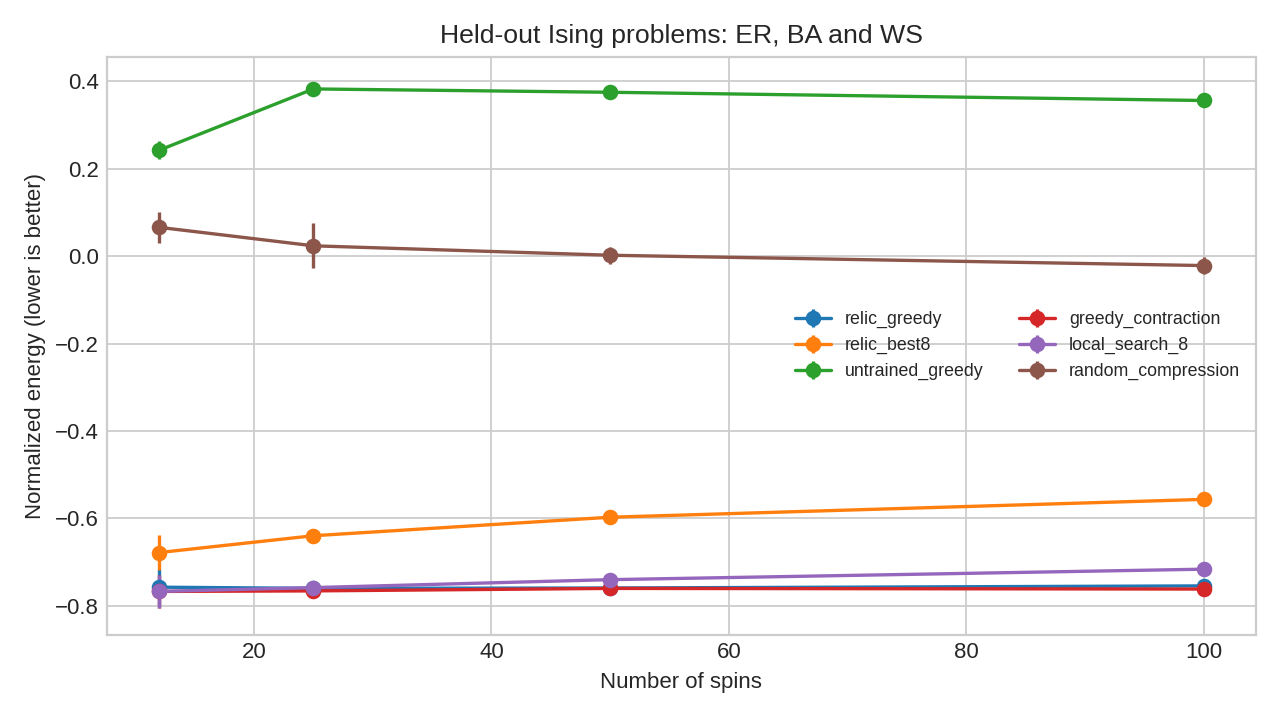

The file beside this chart, header and first rows:
instance, topology, n, seed, method, energy, normalized_energy, exact_energy, absolute_gap, normalized_gap, optimal, seconds
ising_ER_12_0, ER, 12, 0, relic_greedy, -38.55, -0.6078, -41.56, 3.009, 0.04745, 0, 0.008564
ising_ER_12_0, ER, 12, 0, relic_best8, -41.56, -0.6553, -41.56, 0.0, 0.0, 1, 0.0317
ising_ER_12_0, ER, 12, 0, untrained_greedy, 46.83, 0.7383, -41.56, 88.39, 1.394, 0, 0.003648
ising_ER_12_0, ER, 12, 0, random_compression, -9.641, -0.152, -41.56, 31.92, 0.5033, 0, 0.0002621
ising_ER_12_0, ER, 12, 0, greedy_contraction, -41.56, -0.6553, -41.56, 0.0, 0.0, 1, 0.0001353
ising_ER_12_0, ER, 12, 0, local_search_8, -41.56, -0.6553, -41.56, 0.0, 0.0, 1, 0.0003292
ising_ER_12_0, ER, 12, 1, relic_greedy, -38.4, -0.6054, -41.56, 3.165, 0.0499, 0, 0.003795
ising_ER_12_0, ER, 12, 1, relic_best8, -41.56, -0.6553, -41.56, 0.0, 0.0, 1, 0.03008
ising_ER_12_0, ER, 12, 1, untrained_greedy, 9.791, 0.1544, -41.56, 51.35, 0.8096, 0, 0.003694
ising_ER_12_0, ER, 12, 1, random_compression, 22.62, 0.3567, -41.56, 64.18, 1.012, 0, 0.0002389
ising_ER_12_0, ER, 12, 1, greedy_contraction, -41.56, -0.6553, -41.56, 0.0, 0.0, 1, 0.0001268
ising_ER_12_0, ER, 12, 1, local_search_8, -41.56, -0.6553, -41.56, 0.0, 0.0, 1, 0.0002985
ising_ER_12_0, ER, 12, 2, relic_greedy, -41.56, -0.6553, -41.56, 0.0, 0.0, 1, 0.003943
ising_ER_12_0, ER, 12, 2, relic_best8, -26.09, -0.4113, -41.56, 15.47, 0.2439, 0, 0.03031
ising_ER_12_0, ER, 12, 2, untrained_greedy, -33.31, -0.5252, -41.56, 8.252, 0.1301, 0, 0.003667
ising_ER_12_0, ER, 12, 2, random_compression, 13.78, 0.2173, -41.56, 55.34, 0.8725, 0, 0.0002251
ising_ER_12_0, ER, 12, 2, greedy_contraction, -41.56, -0.6553, -41.56, 0.0, 0.0, 1, 0.0001304
ising_ER_12_0, ER, 12, 2, local_search_8, -41.56, -0.6553, -41.56, 0.0, 0.0, 1, 0.0002982
ising_ER_12_1, ER, 12, 0, relic_greedy, -61.46, -0.694, -61.46, 7.105427357601002e-15, 8.023515049648386e-17, 1, 0.003931
ising_ER_12_1, ER, 12, 0, relic_best8, -61.46, -0.694, -61.46, 7.105427357601002e-15, 8.023515049648386e-17, 1, 0.03114
ising_ER_12_1, ER, 12, 0, untrained_greedy, 46.23, 0.522, -61.46, 107.7, 1.216, 0, 0.003791
ising_ER_12_1, ER, 12, 0, random_compression, 11.59, 0.1308, -61.46, 73.05, 0.8248, 0, 0.000246
ising_ER_12_1, ER, 12, 0, greedy_contraction, -61.46, -0.694, -61.46, 7.105427357601002e-15, 8.023515049648386e-17, 1, 0.000138
ising_ER_12_1, ER, 12, 0, local_search_8, -61.46, -0.694, -61.46, 7.105427357601002e-15, 8.023515049648386e-17, 1, 0.0003016
ising_ER_12_1, ER, 12, 1, relic_greedy, -61.46, -0.694, -61.46, 7.105427357601002e-15, 8.023515049648386e-17, 1, 0.003757
ising_ER_12_1, ER, 12, 1, relic_best8, -61.46, -0.694, -61.46, 7.105427357601002e-15, 8.023515049648386e-17, 1, 0.03123
ising_ER_12_1, ER, 12, 1, untrained_greedy, 38.75, 0.4376, -61.46, 100.2, 1.132, 0, 0.003868
ising_ER_12_1, ER, 12, 1, random_compression, 32.11, 0.3626, -61.46, 93.57, 1.057, 0, 0.0002512
ising_ER_12_1, ER, 12, 1, greedy_contraction, -61.46, -0.694, -61.46, 7.105427357601002e-15, 8.023515049648386e-17, 1, 0.0001347
ising_ER_12_1, ER, 12, 1, local_search_8, -61.46, -0.694, -61.46, 7.105427357601002e-15, 8.023515049648386e-17, 1, 0.0003044
ising_ER_12_1, ER, 12, 2, relic_greedy, -53.24, -0.6012, -61.46, 8.22, 0.09282, 0, 0.003724
ising_ER_12_1, ER, 12, 2, relic_best8, -41.82, -0.4723, -61.46, 19.64, 0.2217, 0, 0.03142
ising_ER_12_1, ER, 12, 2, untrained_greedy, -26.19, -0.2958, -61.46, 35.27, 0.3982, 0, 0.003757
ising_ER_12_1, ER, 12, 2, random_compression, 7.002, 0.07907, -61.46, 68.46, 0.7731, 0, 0.000237
ising_ER_12_1, ER, 12, 2, greedy_contraction, -61.46, -0.694, -61.46, 7.105427357601002e-15, 8.023515049648386e-17, 1, 0.0001337
ising_ER_12_1, ER, 12, 2, local_search_8, -61.46, -0.694, -61.46, 7.105427357601002e-15, 8.023515049648386e-17, 1, 0.0003083
ising_ER_12_2, ER, 12, 0, relic_greedy, -39.87, -0.5792, -44.24, 4.376, 0.06358, 0, 0.003658
ising_ER_12_2, ER, 12, 0, relic_best8, -44.24, -0.6428, -44.24, 0.0, 0.0, 1, 0.03038
ising_ER_12_2, ER, 12, 0, untrained_greedy, 40.47, 0.5879, -44.24, 84.71, 1.231, 0, 0.003679
ising_ER_12_2, ER, 12, 0, random_compression, 11.51, 0.1673, -44.24, 55.76, 0.8101, 0, 0.0002398
ising_ER_12_2, ER, 12, 0, greedy_contraction, -44.24, -0.6428, -44.24, 0.0, 0.0, 1, 0.0001317
ising_ER_12_2, ER, 12, 0, local_search_8, -44.24, -0.6428, -44.24, 0.0, 0.0, 1, 0.0003057
ising_ER_12_2, ER, 12, 1, relic_greedy, -44.24, -0.6428, -44.24, 0.0, 0.0, 1, 0.003644
ising_ER_12_2, ER, 12, 1, relic_best8, -44.24, -0.6428, -44.24, 0.0, 0.0, 1, 0.03045
ising_ER_12_2, ER, 12, 1, untrained_greedy, 38.68, 0.562, -44.24, 82.92, 1.205, 0, 0.003637
ising_ER_12_2, ER, 12, 1, random_compression, 4.057, 0.05894, -44.24, 48.3, 0.7017, 0, 0.000221
ising_ER_12_2, ER, 12, 1, greedy_contraction, -44.24, -0.6428, -44.24, 0.0, 0.0, 1, 0.0001316
ising_ER_12_2, ER, 12, 1, local_search_8, -44.24, -0.6428, -44.24, 0.0, 0.0, 1, 0.0002627
ising_ER_12_2, ER, 12, 2, relic_greedy, -43.7, -0.6349, -44.24, 0.5429, 0.007888, 0, 0.003686
ising_ER_12_2, ER, 12, 2, relic_best8, -24.74, -0.3595, -44.24, 19.5, 0.2833, 0, 0.03032
ising_ER_12_2, ER, 12, 2, untrained_greedy, -38.08, -0.5532, -44.24, 6.166, 0.08958, 0, 0.003667
ising_ER_12_2, ER, 12, 2, random_compression, 12.94, 0.188, -44.24, 57.18, 0.8308, 0, 0.0002218
ising_ER_12_2, ER, 12, 2, greedy_contraction, -44.24, -0.6428, -44.24, 0.0, 0.0, 1, 0.0001311
ising_ER_12_2, ER, 12, 2, local_search_8, -44.24, -0.6428, -44.24, 0.0, 0.0, 1, 0.0002951
ising_BA_12_0, BA, 12, 0, relic_greedy, -39.46, -0.901, -39.46, 0.0, 0.0, 1, 0.003797
ising_BA_12_0, BA, 12, 0, relic_best8, -39.46, -0.901, -39.46, 0.0, 0.0, 1, 0.02982
ising_BA_12_0, BA, 12, 0, untrained_greedy, 28.04, 0.6402, -39.46, 67.5, 1.541, 0, 0.003586
ising_BA_12_0, BA, 12, 0, random_compression, -17.09, -0.3903, -39.46, 22.37, 0.5107, 0, 0.000274
ising_BA_12_0, BA, 12, 0, greedy_contraction, -39.46, -0.901, -39.46, 0.0, 0.0, 1, 0.000124
ising_BA_12_0, BA, 12, 0, local_search_8, -39.46, -0.901, -39.46, 0.0, 0.0, 1, 0.0003185
... 588 more rows
